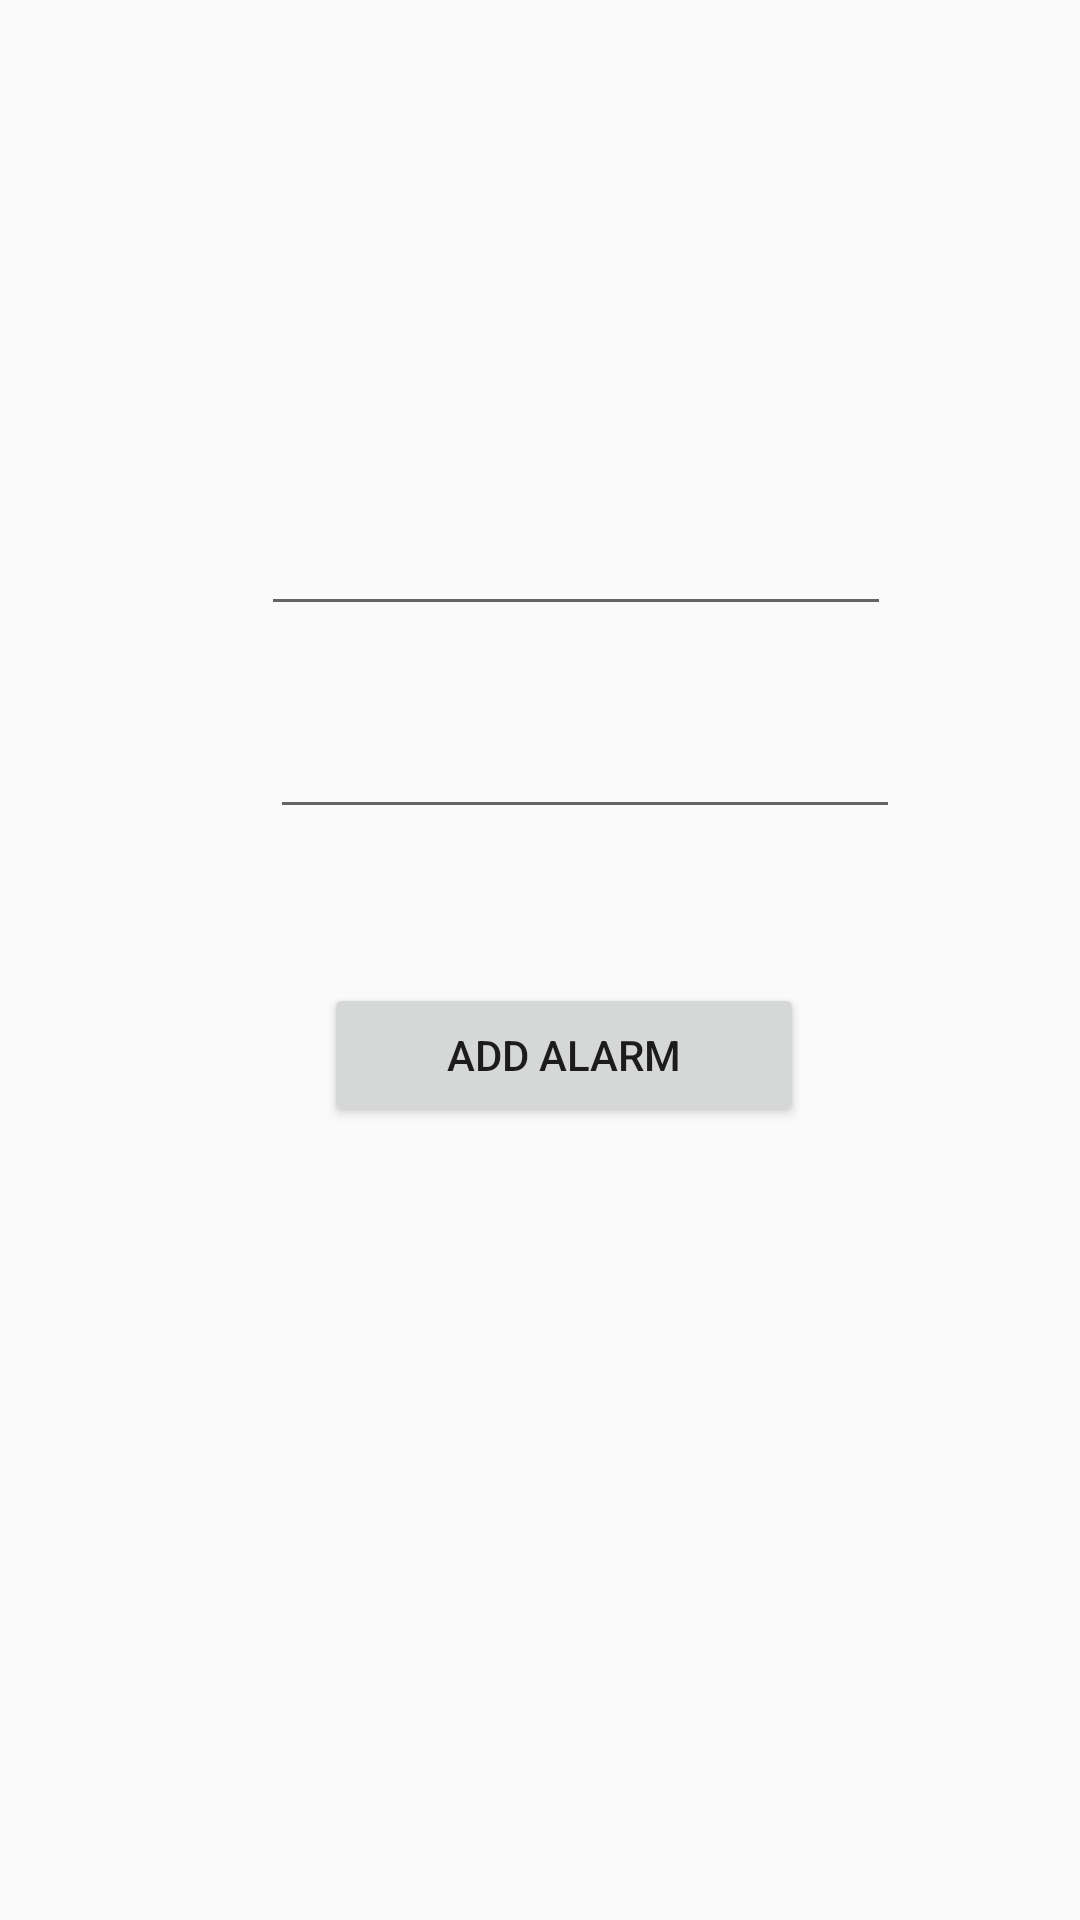

Here is an Android app screen rendered from its layout file. Give the layout XML and the strings, colors and styles it references.
<!-- AndroidManifest.xml: application theme AppTheme -->
<!-- res/layout/activity_splash.xml -->
<?xml version="1.0" encoding="utf-8"?>
<androidx.constraintlayout.widget.ConstraintLayout xmlns:android="http://schemas.android.com/apk/res/android"
    xmlns:app="http://schemas.android.com/apk/res-auto"
    xmlns:tools="http://schemas.android.com/tools"
    android:layout_width="match_parent"
    android:layout_height="match_parent"
    android:theme="@style/AppTheme"
    android:gravity="center">

    <EditText
        android:id="@+id/t1"
        android:layout_width="wrap_content"
        android:layout_height="wrap_content"
        android:layout_marginStart="87dp"
        android:layout_marginLeft="87dp"
        android:layout_marginTop="165dp"
        android:layout_marginBottom="24dp"
        android:ems="10"
        android:inputType="number"
        android:text=""
        app:layout_constraintBottom_toTopOf="@+id/t2"
        app:layout_constraintStart_toStartOf="parent"
        app:layout_constraintTop_toTopOf="parent" />

    <EditText
        android:id="@+id/t2"
        android:layout_width="wrap_content"
        android:layout_height="wrap_content"
        android:layout_marginStart="3dp"
        android:layout_marginLeft="3dp"
        android:layout_marginBottom="49dp"
        android:ems="10"
        android:inputType="number"
        android:text=""
        app:layout_constraintBottom_toTopOf="@+id/b1"
        app:layout_constraintStart_toStartOf="@+id/t1"
        app:layout_constraintTop_toBottomOf="@+id/t1" />

    <Button
        android:id="@+id/b1"
        android:layout_width="160dp"
        android:layout_height="wrap_content"
        android:layout_marginStart="18dp"
        android:layout_marginLeft="18dp"
        android:layout_marginBottom="262dp"
        android:text="Add Alarm"
        app:layout_constraintBottom_toBottomOf="parent"
        app:layout_constraintStart_toStartOf="@+id/t2"
        app:layout_constraintTop_toBottomOf="@+id/t2" />
</androidx.constraintlayout.widget.ConstraintLayout>
<!-- resources referenced by this layout -->
<resources>
  <style name="AppTheme" parent="Theme.AppCompat.Light">
          
          <item name="colorPrimary">@color/colorAppBar</item>
          <item name="colorPrimaryDark">@color/colorPrimaryDark</item>
          <item name="colorAccent">@color/colorAccent</item>
      </style>
  <color name="colorAppBar">#ffffff</color>
  <color name="colorPrimaryDark">#00574B</color>
  <color name="colorAccent">#D81B60</color>
</resources>
